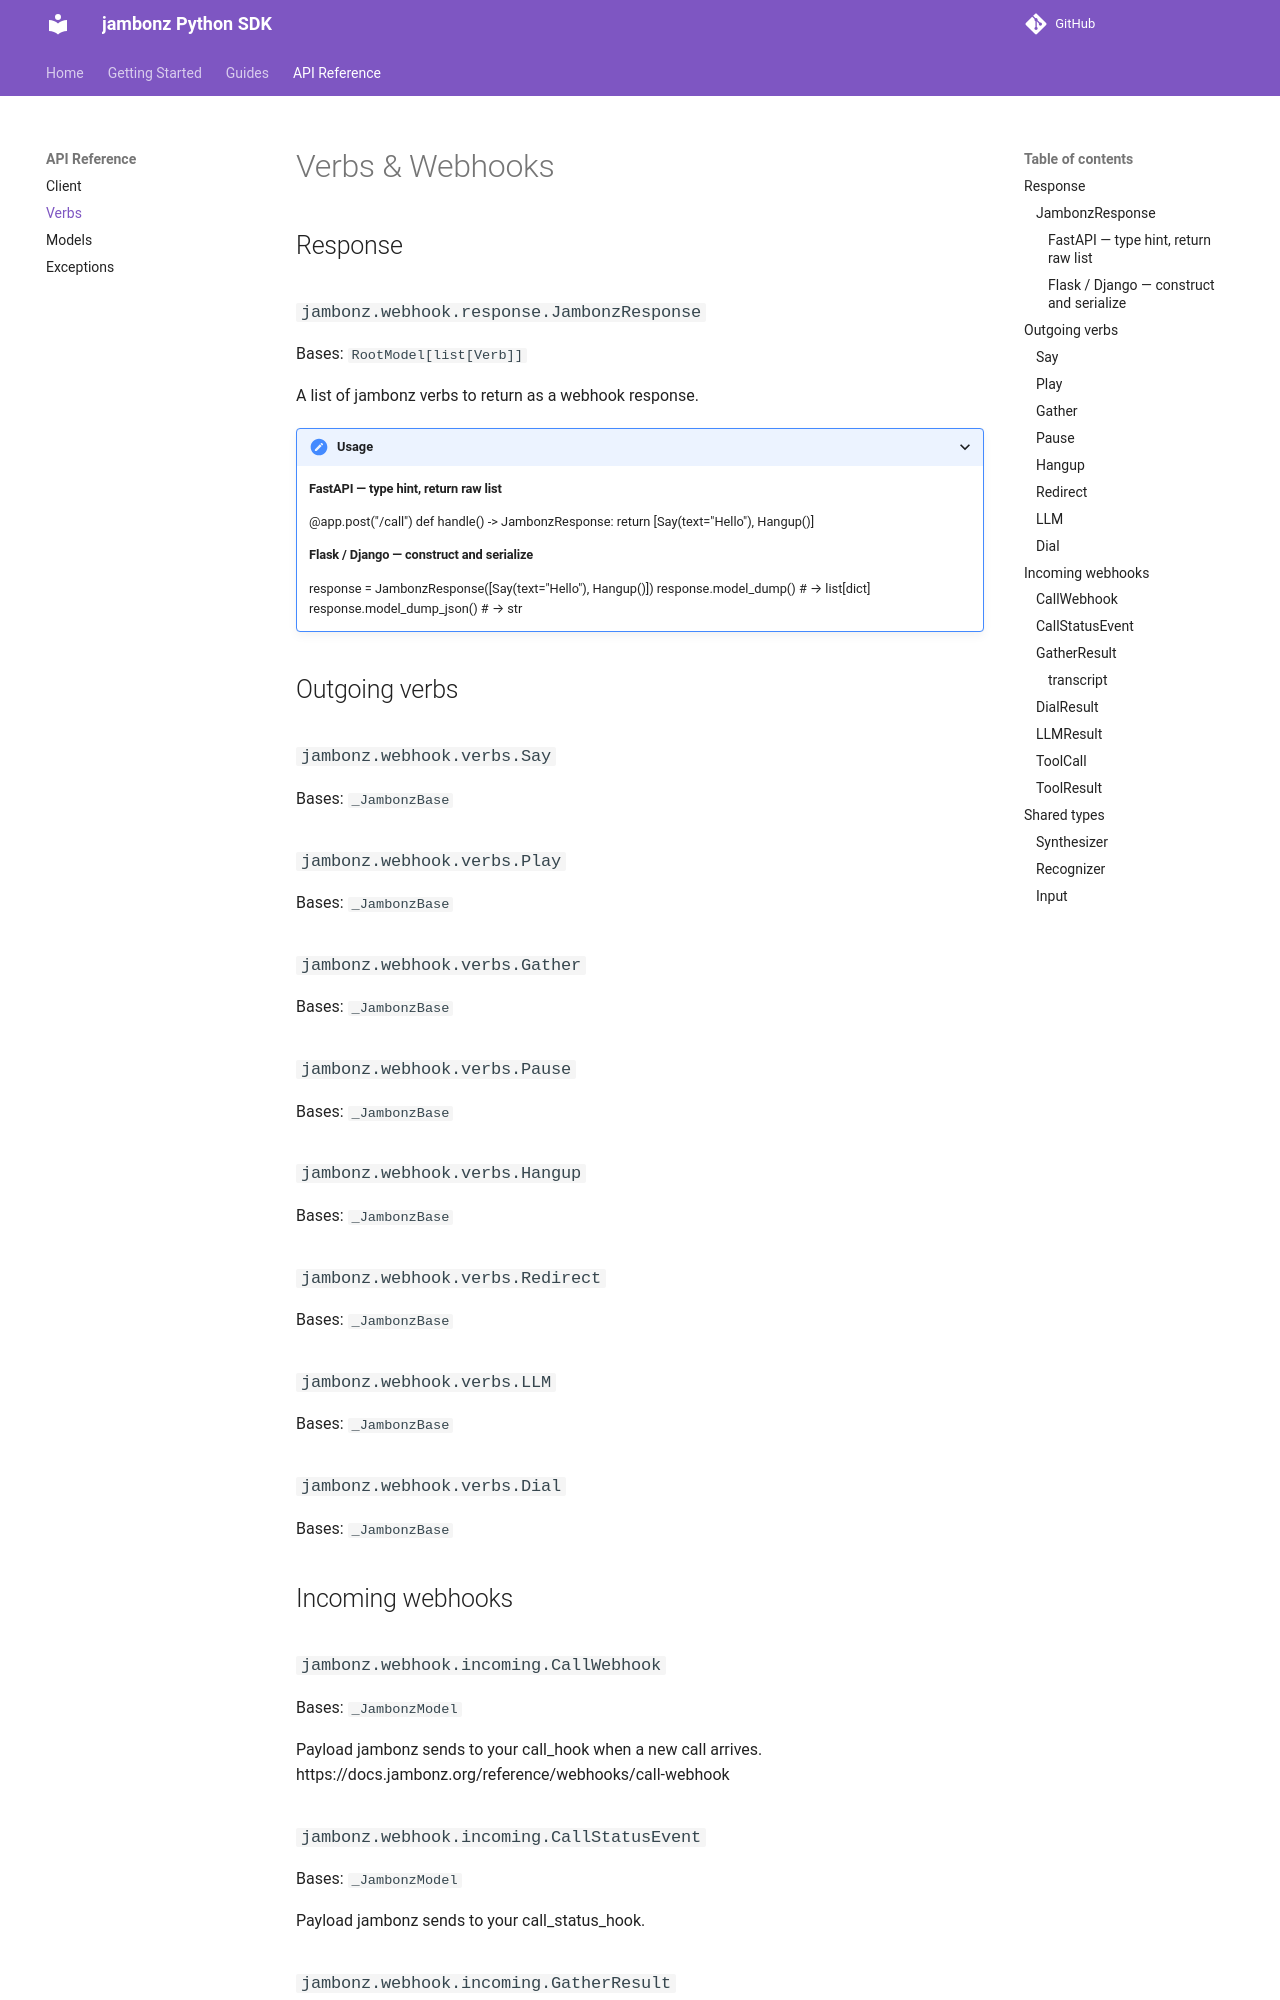

repository: JavierSanchezCastro/jambonz-sdk · page: api-reference/verbs/index.html · generator: mkdocs

# Verbs & Webhooks

## Response

::: jambonz.webhook.response.JambonzResponse

## Outgoing verbs

::: jambonz.webhook.verbs.Say

::: jambonz.webhook.verbs.Play

::: jambonz.webhook.verbs.Gather

::: jambonz.webhook.verbs.Pause

::: jambonz.webhook.verbs.Hangup

::: jambonz.webhook.verbs.Redirect

::: jambonz.webhook.verbs.LLM

::: jambonz.webhook.verbs.Dial
